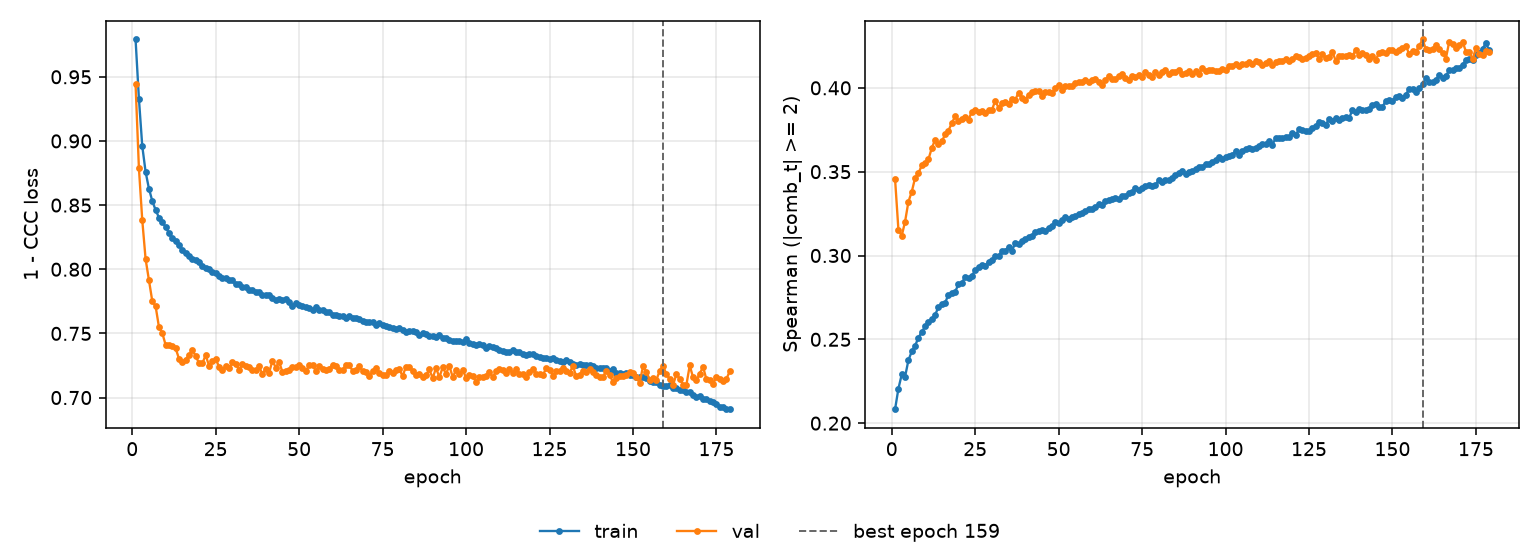

Values plotted in this chart, from the file beside it:
epoch, tr_loss, vl_loss, tr_sp, vl_sp, is_best
1, 0.9791, 0.9441, 0.2083, 0.3455, False
2, 0.933, 0.8788, 0.2206, 0.3154, False
3, 0.8961, 0.8385, 0.2291, 0.3118, False
4, 0.876, 0.808, 0.2277, 0.3203, False
5, 0.8629, 0.7918, 0.2376, 0.3321, False
6, 0.8533, 0.7752, 0.2428, 0.338, False
7, 0.8462, 0.7712, 0.2462, 0.3463, False
8, 0.8403, 0.7551, 0.251, 0.3491, False
9, 0.8365, 0.7503, 0.2543, 0.3538, False
10, 0.8331, 0.7411, 0.2577, 0.3551, False
11, 0.8281, 0.7407, 0.2603, 0.3574, False
12, 0.8242, 0.74, 0.2619, 0.3641, False
13, 0.8217, 0.7384, 0.2647, 0.369, False
14, 0.8186, 0.7303, 0.2691, 0.3663, False
15, 0.8153, 0.7275, 0.2708, 0.3681, False
16, 0.8129, 0.7296, 0.2718, 0.3722, False
17, 0.81, 0.733, 0.2767, 0.3745, False
18, 0.8081, 0.7371, 0.2775, 0.379, False
19, 0.8074, 0.7324, 0.2785, 0.383, False
20, 0.8059, 0.7268, 0.2827, 0.3802, False
21, 0.8023, 0.7266, 0.2838, 0.3813, False
22, 0.8006, 0.7331, 0.2871, 0.3828, False
23, 0.8, 0.7248, 0.2864, 0.3811, False
24, 0.7978, 0.7284, 0.288, 0.3857, False
25, 0.797, 0.7299, 0.2911, 0.3868, False
26, 0.7947, 0.7242, 0.293, 0.3853, False
27, 0.7936, 0.7217, 0.2942, 0.3865, False
28, 0.7928, 0.7242, 0.2937, 0.3852, False
29, 0.7917, 0.7227, 0.2963, 0.3869, False
30, 0.7913, 0.7275, 0.2972, 0.3868, False
31, 0.7886, 0.7264, 0.2998, 0.3922, False
32, 0.7885, 0.7216, 0.2998, 0.3882, False
33, 0.7864, 0.7259, 0.3026, 0.3909, False
34, 0.7859, 0.7246, 0.303, 0.3918, False
35, 0.7835, 0.7236, 0.3051, 0.3904, False
36, 0.7837, 0.7216, 0.3028, 0.3934, False
37, 0.7824, 0.7216, 0.3073, 0.393, False
38, 0.782, 0.7243, 0.3068, 0.3971, False
39, 0.7802, 0.7183, 0.3087, 0.3939, False
40, 0.7796, 0.7224, 0.31, 0.393, False
41, 0.7799, 0.7194, 0.311, 0.3958, False
42, 0.7778, 0.7286, 0.3119, 0.3974, False
43, 0.7763, 0.7234, 0.3141, 0.3982, False
44, 0.7765, 0.7279, 0.3149, 0.398, False
45, 0.7764, 0.7198, 0.3149, 0.3952, False
46, 0.7765, 0.7209, 0.3148, 0.3976, False
47, 0.7744, 0.7214, 0.3167, 0.3978, False
48, 0.7716, 0.724, 0.3176, 0.3971, False
49, 0.7741, 0.7241, 0.3198, 0.3997, False
50, 0.7724, 0.7256, 0.3192, 0.4018, False
51, 0.7711, 0.7227, 0.3211, 0.3989, False
52, 0.7709, 0.7203, 0.3231, 0.4012, False
53, 0.7697, 0.7256, 0.3219, 0.4012, False
54, 0.7684, 0.7254, 0.3228, 0.4013, False
55, 0.7703, 0.7208, 0.3235, 0.4027, False
56, 0.7685, 0.7246, 0.3247, 0.4035, False
57, 0.7682, 0.7221, 0.3254, 0.4036, False
58, 0.767, 0.7214, 0.3267, 0.4049, False
59, 0.7666, 0.7225, 0.3275, 0.4033, False
60, 0.7646, 0.7257, 0.3275, 0.4045, False
... 119 more rows
